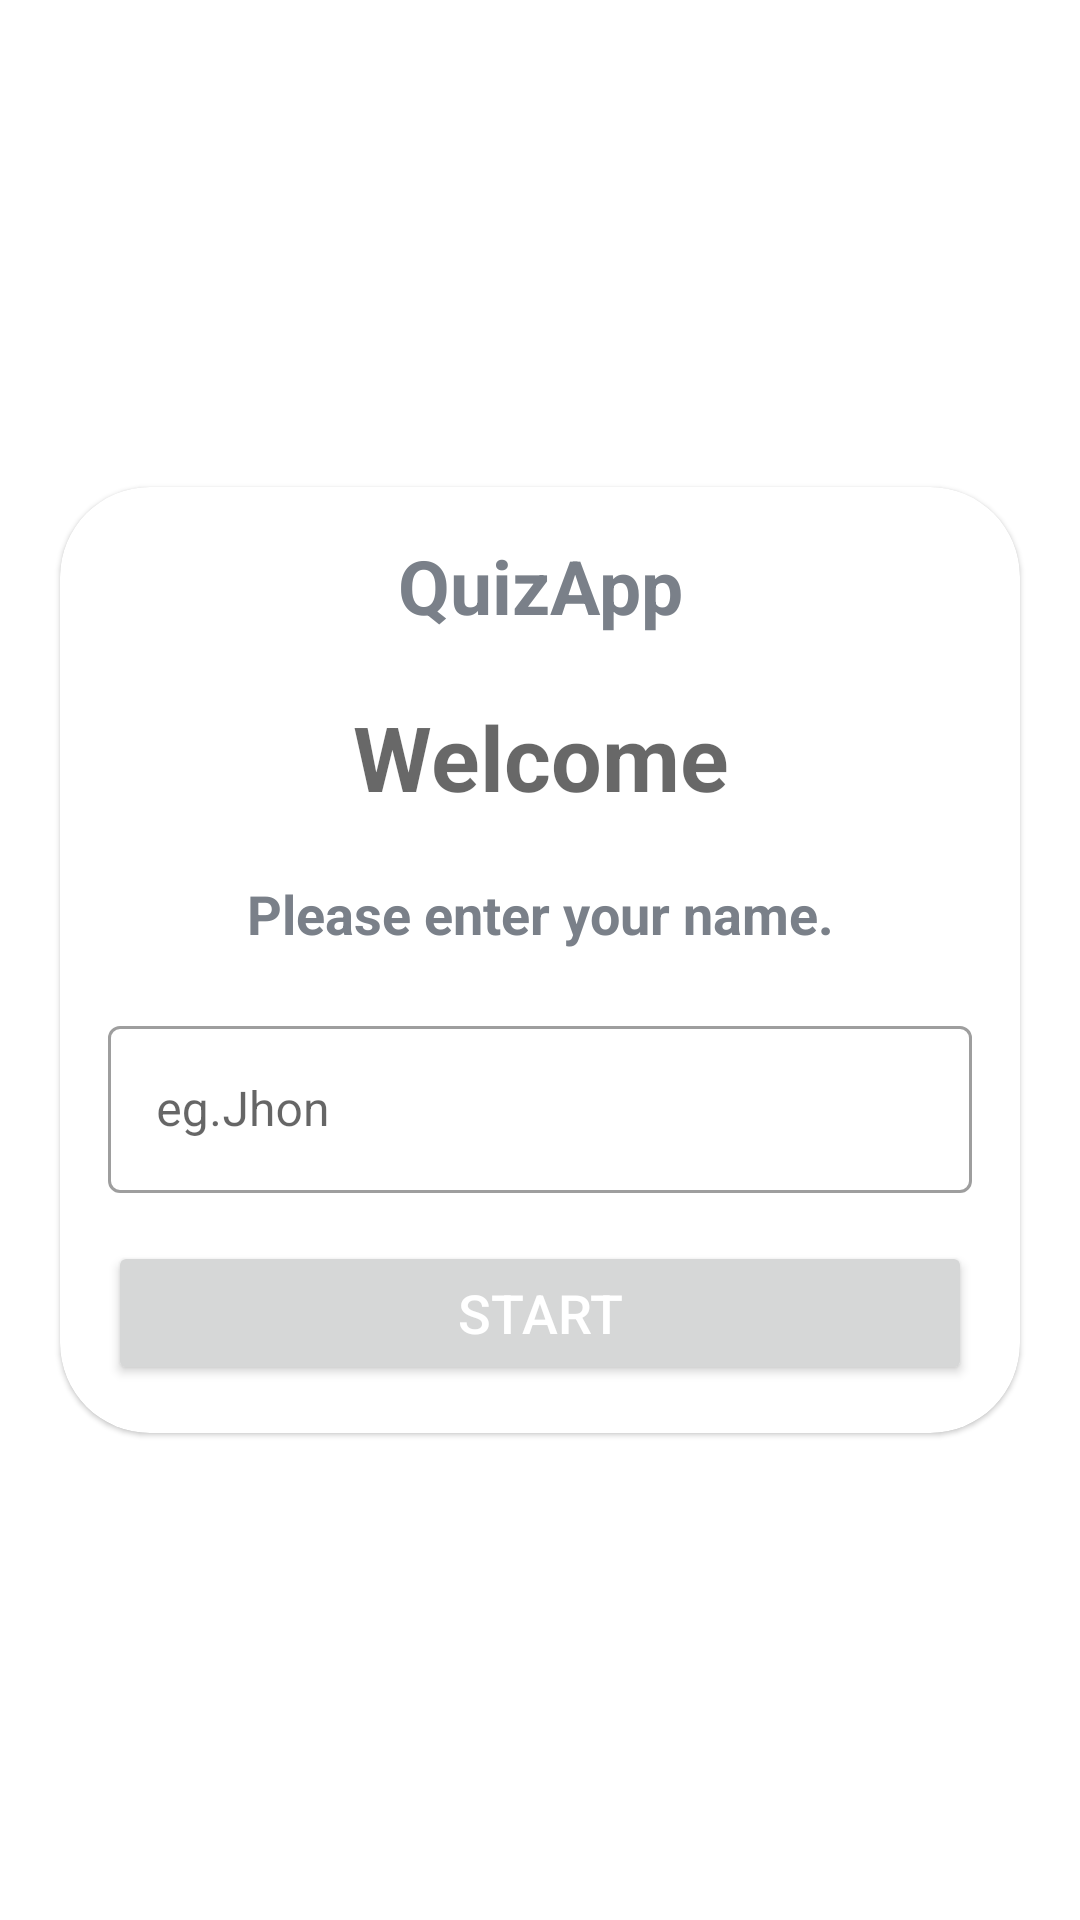

Produce the Android XML layout that renders to this screen, including the resource entries it uses.
<!-- AndroidManifest.xml: application theme Theme.QuizeApp -->
<!-- res/layout/activity_main.xml -->
<?xml version="1.0" encoding="utf-8"?>
<LinearLayout xmlns:android="http://schemas.android.com/apk/res/android"
    xmlns:app="http://schemas.android.com/apk/res-auto"
    xmlns:tools="http://schemas.android.com/tools"
    android:layout_width="match_parent"
    android:layout_height="match_parent"
    tools:context=".MainActivity"
    android:background="@drawable/ic_bg1_"
    android:orientation="vertical"
    android:gravity="center">



    <com.google.android.material.card.MaterialCardView
        android:layout_width="match_parent"
        android:layout_height="wrap_content"
        android:layout_marginStart="20dp"
        android:layout_marginEnd="20dp"
        android:background="@color/white"
        app:cardCornerRadius="30dp">
        <LinearLayout
            android:layout_width="match_parent"
            android:layout_height="wrap_content"
            android:orientation="vertical"
            android:layout_margin="16dp">

            <TextView
                android:layout_width="match_parent"
                android:layout_height="wrap_content"
                android:layout_marginBottom="20dp"
                android:gravity="center"
                android:text="@string/quizapp"
                android:textColor="#7A8089"
                android:textSize="25sp"
                android:textStyle="bold" />

            <TextView
                android:layout_width="match_parent"
                android:layout_height="wrap_content"
                android:gravity="center"
                android:text="Welcome"
                android:textColor="#97000000"
                android:textSize="30sp"
                android:textStyle="bold" />
            <TextView
                android:layout_width="match_parent"
                android:layout_height="wrap_content"
                android:gravity="center"
                android:text="Please enter your name."
                android:textStyle="bold"
                android:layout_marginTop="20dp"
                android:textColor="#7A8089"
                android:textSize="18sp"
                 />
            <com.google.android.material.textfield.TextInputLayout
                android:layout_width="match_parent"
                android:layout_height="wrap_content"
                style="@style/Widget.MaterialComponents.TextInputLayout.OutlinedBox"
                android:layout_marginTop="20dp">
                <androidx.appcompat.widget.AppCompatEditText
                    android:id="@+id/ed_name"
                    android:layout_width="match_parent"
                    android:layout_height="wrap_content"
                    android:hint="eg.Jhon"
                    android:inputType="textCapWords"
                    android:textColor="#363A43"
                    android:textColorHint="#7A8089"
                    />

            </com.google.android.material.textfield.TextInputLayout>
            <Button
                android:id="@+id/btn_start"
                android:layout_width="match_parent"
                android:layout_height="wrap_content"
                android:layout_marginTop="16dp"
                android:text="Start"
                android:textColor="@color/white"
                android:textSize="18sp"

                />

        </LinearLayout>
    </com.google.android.material.card.MaterialCardView>



</LinearLayout>
<!-- resources referenced by this layout -->
<resources>
  <string name="quizapp">QuizApp</string>
  <style name="Theme.QuizeApp" parent="Theme.MaterialComponents.DayNight.NoActionBar">
          
          <item name="colorPrimary">@color/purple_500</item>
          <item name="colorPrimaryVariant">@color/purple_700</item>
          <item name="colorOnPrimary">@color/white</item>
          
          <item name="colorSecondary">@color/teal_200</item>
          <item name="colorSecondaryVariant">@color/teal_700</item>
          <item name="colorOnSecondary">@color/black</item>
          
          <item name="android:statusBarColor">?attr/colorPrimaryVariant</item>
  
          <item name="android:windowFullscreen">true</item>
          
      </style>
  <!-- not gathered from this repository: default colours our renderer supplied (Android Studio template values) -->
  <color name="purple_500">#FF6200EE</color>
  <color name="purple_700">#FF3700B3</color>
  <color name="teal_200">#FF03DAC5</color>
  <color name="teal_700">#FF018786</color>
  <color name="black">#FF000000</color>
  <color name="white">#FFFFFFFF</color>
</resources>
